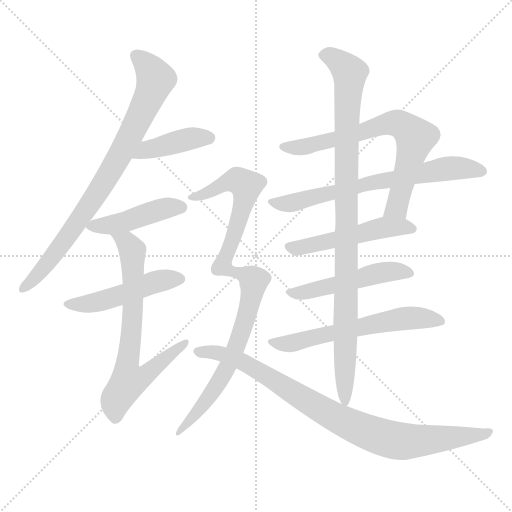
t = 0.00 s
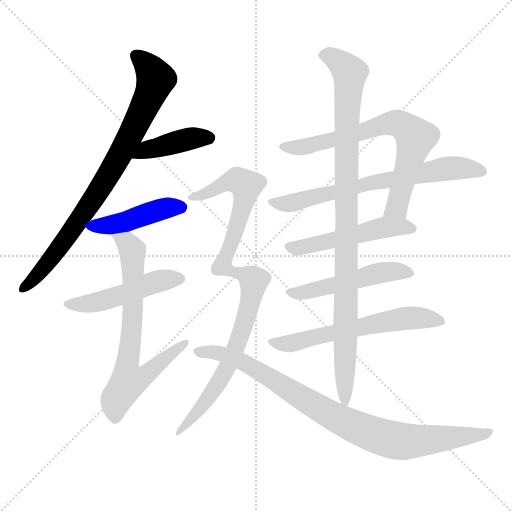
t = 2.06 s
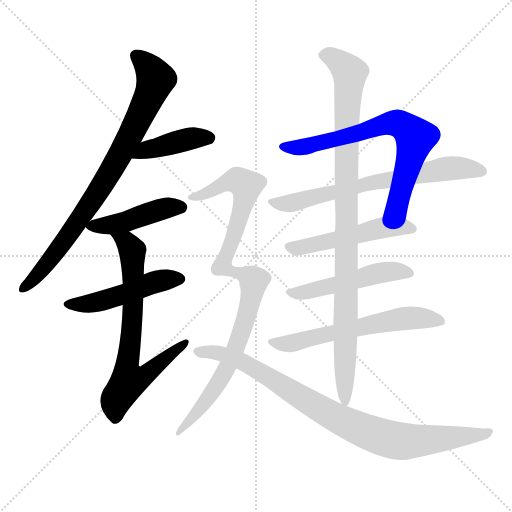
t = 4.12 s
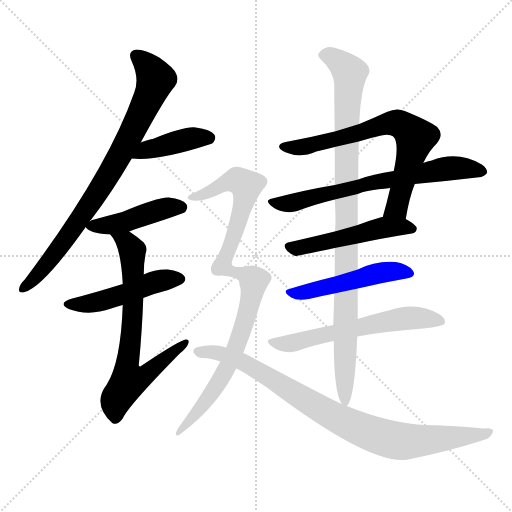
t = 6.17 s
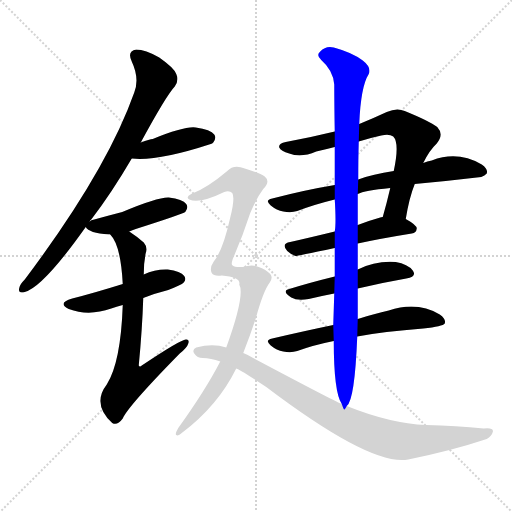
t = 8.23 s
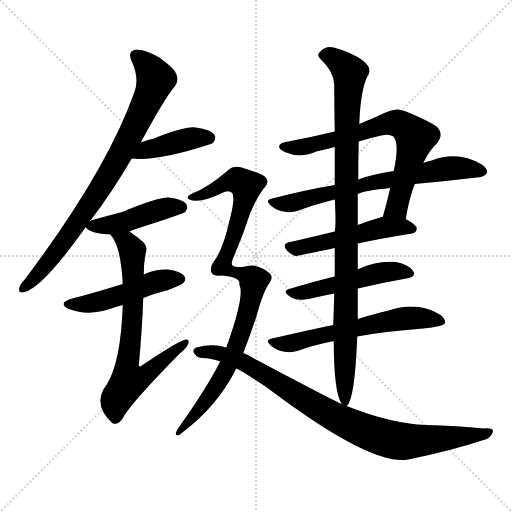
t = 10.29 s

The animated SVG that drew these frames (rendered in a browser with its animation timeline set to each time). Animation: 13 CSS @keyframes rules; one cycle of 10.29 s.

<svg version="1.1" viewBox="0 0 1024 1024" xmlns="http://www.w3.org/2000/svg">
  <g stroke="lightgray" stroke-dasharray="1,1" stroke-width="1" transform="scale(4, 4)">
    <line x1="0" y1="0" x2="256" y2="256"></line>
    <line x1="256" y1="0" x2="0" y2="256"></line>
    <line x1="128" y1="0" x2="128" y2="256"></line>
    <line x1="0" y1="128" x2="256" y2="128"></line>
  </g>
<g transform="scale(1, -1) translate(0, -900)">
   <style type="text/css">
    @keyframes keyframes0 {
      from {
       stroke: blue;
       stroke-dashoffset: 813;
       stroke-width: 128;
       }
       73% {
       animation-timing-function: step-end;
       stroke: blue;
       stroke-dashoffset: 0;
       stroke-width: 128;
       }
       to {
       stroke: black;
       stroke-width: 1024;
       }
       }
       #make-me-a-hanzi-animation-0 {
         animation: keyframes0 0.911621s both;
         animation-delay: 0.000000s;
         animation-timing-function: linear;
       }
    @keyframes keyframes1 {
      from {
       stroke: blue;
       stroke-dashoffset: 412;
       stroke-width: 128;
       }
       57% {
       animation-timing-function: step-end;
       stroke: blue;
       stroke-dashoffset: 0;
       stroke-width: 128;
       }
       to {
       stroke: black;
       stroke-width: 1024;
       }
       }
       #make-me-a-hanzi-animation-1 {
         animation: keyframes1 0.585286s both;
         animation-delay: 0.911621s;
         animation-timing-function: linear;
       }
    @keyframes keyframes2 {
      from {
       stroke: blue;
       stroke-dashoffset: 446;
       stroke-width: 128;
       }
       59% {
       animation-timing-function: step-end;
       stroke: blue;
       stroke-dashoffset: 0;
       stroke-width: 128;
       }
       to {
       stroke: black;
       stroke-width: 1024;
       }
       }
       #make-me-a-hanzi-animation-2 {
         animation: keyframes2 0.612956s both;
         animation-delay: 1.496908s;
         animation-timing-function: linear;
       }
    @keyframes keyframes3 {
      from {
       stroke: blue;
       stroke-dashoffset: 483;
       stroke-width: 128;
       }
       61% {
       animation-timing-function: step-end;
       stroke: blue;
       stroke-dashoffset: 0;
       stroke-width: 128;
       }
       to {
       stroke: black;
       stroke-width: 1024;
       }
       }
       #make-me-a-hanzi-animation-3 {
         animation: keyframes3 0.643066s both;
         animation-delay: 2.109863s;
         animation-timing-function: linear;
       }
    @keyframes keyframes4 {
      from {
       stroke: blue;
       stroke-dashoffset: 706;
       stroke-width: 128;
       }
       70% {
       animation-timing-function: step-end;
       stroke: blue;
       stroke-dashoffset: 0;
       stroke-width: 128;
       }
       to {
       stroke: black;
       stroke-width: 1024;
       }
       }
       #make-me-a-hanzi-animation-4 {
         animation: keyframes4 0.824544s both;
         animation-delay: 2.752930s;
         animation-timing-function: linear;
       }
    @keyframes keyframes5 {
      from {
       stroke: blue;
       stroke-dashoffset: 704;
       stroke-width: 128;
       }
       70% {
       animation-timing-function: step-end;
       stroke: blue;
       stroke-dashoffset: 0;
       stroke-width: 128;
       }
       to {
       stroke: black;
       stroke-width: 1024;
       }
       }
       #make-me-a-hanzi-animation-5 {
         animation: keyframes5 0.822917s both;
         animation-delay: 3.577474s;
         animation-timing-function: linear;
       }
    @keyframes keyframes6 {
      from {
       stroke: blue;
       stroke-dashoffset: 674;
       stroke-width: 128;
       }
       69% {
       animation-timing-function: step-end;
       stroke: blue;
       stroke-dashoffset: 0;
       stroke-width: 128;
       }
       to {
       stroke: black;
       stroke-width: 1024;
       }
       }
       #make-me-a-hanzi-animation-6 {
         animation: keyframes6 0.798503s both;
         animation-delay: 4.400391s;
         animation-timing-function: linear;
       }
    @keyframes keyframes7 {
      from {
       stroke: blue;
       stroke-dashoffset: 506;
       stroke-width: 128;
       }
       62% {
       animation-timing-function: step-end;
       stroke: blue;
       stroke-dashoffset: 0;
       stroke-width: 128;
       }
       to {
       stroke: black;
       stroke-width: 1024;
       }
       }
       #make-me-a-hanzi-animation-7 {
         animation: keyframes7 0.661784s both;
         animation-delay: 5.198893s;
         animation-timing-function: linear;
       }
    @keyframes keyframes8 {
      from {
       stroke: blue;
       stroke-dashoffset: 499;
       stroke-width: 128;
       }
       62% {
       animation-timing-function: step-end;
       stroke: blue;
       stroke-dashoffset: 0;
       stroke-width: 128;
       }
       to {
       stroke: black;
       stroke-width: 1024;
       }
       }
       #make-me-a-hanzi-animation-8 {
         animation: keyframes8 0.656087s both;
         animation-delay: 5.860677s;
         animation-timing-function: linear;
       }
    @keyframes keyframes9 {
      from {
       stroke: blue;
       stroke-dashoffset: 591;
       stroke-width: 128;
       }
       66% {
       animation-timing-function: step-end;
       stroke: blue;
       stroke-dashoffset: 0;
       stroke-width: 128;
       }
       to {
       stroke: black;
       stroke-width: 1024;
       }
       }
       #make-me-a-hanzi-animation-9 {
         animation: keyframes9 0.730957s both;
         animation-delay: 6.516764s;
         animation-timing-function: linear;
       }
    @keyframes keyframes10 {
      from {
       stroke: blue;
       stroke-dashoffset: 982;
       stroke-width: 128;
       }
       76% {
       animation-timing-function: step-end;
       stroke: blue;
       stroke-dashoffset: 0;
       stroke-width: 128;
       }
       to {
       stroke: black;
       stroke-width: 1024;
       }
       }
       #make-me-a-hanzi-animation-10 {
         animation: keyframes10 1.049154s both;
         animation-delay: 7.247721s;
         animation-timing-function: linear;
       }
    @keyframes keyframes11 {
      from {
       stroke: blue;
       stroke-dashoffset: 956;
       stroke-width: 128;
       }
       76% {
       animation-timing-function: step-end;
       stroke: blue;
       stroke-dashoffset: 0;
       stroke-width: 128;
       }
       to {
       stroke: black;
       stroke-width: 1024;
       }
       }
       #make-me-a-hanzi-animation-11 {
         animation: keyframes11 1.027995s both;
         animation-delay: 8.296875s;
         animation-timing-function: linear;
       }
    @keyframes keyframes12 {
      from {
       stroke: blue;
       stroke-dashoffset: 878;
       stroke-width: 128;
       }
       74% {
       animation-timing-function: step-end;
       stroke: blue;
       stroke-dashoffset: 0;
       stroke-width: 128;
       }
       to {
       stroke: black;
       stroke-width: 1024;
       }
       }
       #make-me-a-hanzi-animation-12 {
         animation: keyframes12 0.964518s both;
         animation-delay: 9.324870s;
         animation-timing-function: linear;
       }
</style>
<path d="M 179.5 457.0 Q 180.5 460.0 182.5 461.0 Q 222.5 513.0 263.5 583.0 L 281.5 615.0 Q 332.5 709.0 349.5 727.0 Q 358.5 739.0 352.5 752.0 Q 348.5 764.0 318.5 785.0 Q 290.5 801.0 272.5 801.0 Q 253.5 798.0 263.5 777.0 Q 279.5 743.0 268.5 715.0 Q 213.5 559.0 49.5 341.0 Q 39.5 331.0 38.5 324.0 Q 35.5 312.0 49.5 316.0 Q 86.5 326.0 171.5 446.0 L 179.5 457.0 Z" fill="lightgray"></path> 
<path d="M 263.5 583.0 Q 314.5 577.0 421.5 612.0 Q 424.5 613.0 426.5 615.0 Q 433.5 624.0 428.5 631.0 Q 421.5 641.0 391.5 645.0 Q 369.5 648.0 305.5 622.0 Q 299.5 622.0 281.5 615.0 C 253.5 604.0 233.5 586.0 263.5 583.0 Z" fill="lightgray"></path> 
<path d="M 258.5 437.0 Q 264.5 440.0 271.5 442.0 Q 365.5 472.0 370.5 476.0 Q 377.5 485.0 372.5 492.0 Q 365.5 502.0 337.5 505.0 Q 315.5 506.0 244.5 476.0 Q 217.5 469.0 188.5 461.0 Q 181.5 460.0 179.5 457.0 C 167.5 450.0 167.5 450.0 171.5 446.0 Q 177.5 434.0 217.5 431.0 Q 218.5 431.0 220.5 431.0 L 258.5 437.0 Z" fill="lightgray"></path> 
<path d="M 286.5 304.0 Q 308.5 313.0 336.5 320.0 Q 361.5 330.0 366.5 334.0 Q 373.5 341.0 368.5 348.0 Q 361.5 358.0 335.5 361.0 Q 310.5 362.0 287.5 351.0 L 245.5 332.0 Q 184.5 313.0 144.5 303.0 Q 113.5 294.0 137.5 282.0 Q 177.5 267.0 222.5 283.0 Q 232.5 287.0 245.5 290.0 L 286.5 304.0 Z" fill="lightgray"></path> 
<path d="M 245.5 290.0 Q 241.5 175.0 213.5 131.0 Q 183.5 92.0 224.5 54.0 Q 234.5 48.0 245.5 63.0 Q 255.5 87.0 359.5 193.0 Q 374.5 205.0 376.5 213.0 Q 379.5 222.0 371.5 221.0 Q 361.5 221.0 283.5 169.0 Q 279.5 165.0 277.5 169.0 Q 284.5 242.0 286.5 304.0 L 287.5 351.0 Q 287.5 375.0 291.5 394.0 Q 295.5 406.0 287.5 415.0 Q 272.5 428.0 258.5 437.0 C 233.5 454.0 203.5 456.0 220.5 431.0 Q 241.5 410.0 245.5 332.0 L 245.5 290.0 Z" fill="lightgray"></path> 
<path d="M 811.5 462.0 Q 818.5 505.0 829.5 532.0 L 846.5 574.0 Q 858.5 599.0 873.5 613.0 Q 888.5 631.0 874.5 646.0 Q 858.5 658.0 809.5 678.0 Q 793.5 685.0 773.5 676.0 Q 745.5 663.0 718.5 652.0 L 669.5 637.0 Q 620.5 625.0 571.5 616.0 Q 556.5 613.0 558.5 605.0 Q 561.5 598.0 578.5 593.0 Q 602.5 584.0 632.5 597.0 Q 650.5 601.0 669.5 606.0 L 717.5 617.0 Q 739.5 624.0 762.5 629.0 Q 778.5 633.0 786.5 627.0 Q 799.5 614.0 787.5 558.0 L 780.5 524.0 Q 773.5 494.0 765.5 466.0 C 757.5 437.0 806.5 432.0 811.5 462.0 Z" fill="lightgray"></path> 
<path d="M 829.5 532.0 Q 895.5 538.0 962.5 546.0 Q 969.5 549.0 973.5 553.0 Q 976.5 562.0 963.5 571.0 Q 915.5 599.0 863.5 579.0 Q 854.5 578.0 846.5 574.0 L 787.5 558.0 Q 745.5 552.0 716.5 541.0 L 669.5 530.0 Q 609.5 520.0 544.5 503.0 Q 528.5 500.0 541.5 489.0 Q 553.5 479.0 566.5 477.0 Q 582.5 474.0 594.5 478.0 Q 628.5 491.0 669.5 501.0 L 715.5 512.0 Q 728.5 519.0 780.5 524.0 L 829.5 532.0 Z" fill="lightgray"></path> 
<path d="M 715.5 413.0 Q 761.5 423.0 823.5 433.0 Q 832.5 434.0 833.5 443.0 Q 833.5 450.0 811.5 462.0 L 765.5 466.0 Q 761.5 466.0 760.5 465.0 Q 735.5 458.0 715.5 450.0 L 669.5 437.0 Q 620.5 425.0 580.5 416.0 Q 561.5 413.0 574.5 398.0 Q 581.5 391.0 591.5 388.0 Q 592.5 388.0 669.5 404.0 L 715.5 413.0 Z" fill="lightgray"></path> 
<path d="M 715.5 323.0 Q 766.5 335.0 812.5 343.0 Q 834.5 347.0 825.5 359.0 Q 815.5 372.0 791.5 376.0 Q 751.5 379.0 715.5 361.0 L 669.5 347.0 Q 620.5 335.0 578.5 322.0 Q 562.5 318.0 582.5 305.0 Q 594.5 298.0 617.5 302.0 Q 642.5 308.0 668.5 313.0 L 715.5 323.0 Z" fill="lightgray"></path> 
<path d="M 714.5 227.0 Q 766.5 237.0 846.5 243.0 Q 885.5 247.0 889.5 253.0 Q 892.5 262.0 879.5 271.0 Q 834.5 298.0 777.5 279.0 Q 749.5 273.0 715.5 262.0 L 666.5 250.0 Q 608.5 238.0 544.5 223.0 Q 528.5 220.0 541.5 209.0 Q 553.5 199.0 566.5 197.0 Q 582.5 194.0 594.5 198.0 Q 627.5 210.0 667.5 218.0 L 714.5 227.0 Z" fill="lightgray"></path> 
<path d="M 693.5 88.0 Q 709.5 100.0 714.5 227.0 L 715.5 262.0 Q 715.5 290.0 715.5 323.0 L 715.5 361.0 Q 715.5 385.0 715.5 413.0 L 715.5 450.0 Q 715.5 483.0 715.5 512.0 L 716.5 541.0 Q 716.5 583.0 717.5 617.0 L 718.5 652.0 Q 721.5 727.0 737.5 752.0 Q 743.5 765.0 725.5 779.0 Q 704.5 795.0 667.5 805.0 Q 651.5 809.0 640.5 797.0 Q 631.5 790.0 642.5 780.0 Q 666.5 759.0 668.5 731.0 Q 668.5 694.0 669.5 637.0 L 669.5 606.0 Q 669.5 572.0 669.5 530.0 L 669.5 501.0 Q 672.5 453.0 669.5 437.0 L 669.5 404.0 Q 669.5 374.0 669.5 347.0 L 668.5 313.0 Q 667.5 280.0 666.5 250.0 L 667.5 218.0 Q 667.5 116.0 683.5 92.0 C 688.5 78.0 688.5 78.0 693.5 88.0 Z" fill="lightgray"></path> 
<path d="M 478.5 331.0 Q 490.5 310.0 452.5 205.0 L 440.5 177.0 Q 410.5 119.0 356.5 44.0 Q 349.5 32.0 352.5 30.0 Q 356.5 27.0 363.5 34.0 Q 435.5 88.0 472.5 163.0 L 486.5 194.0 Q 499.5 227.0 511.5 263.0 Q 526.5 318.0 539.5 335.0 Q 546.5 345.0 540.5 352.0 Q 530.5 362.0 517.5 366.0 Q 505.5 372.0 485.5 366.0 Q 469.5 365.0 465.5 369.0 Q 461.5 370.0 465.5 382.0 Q 484.5 425.0 500.5 474.0 Q 513.5 505.0 526.5 522.0 Q 541.5 537.0 529.5 547.0 Q 519.5 554.0 489.5 563.0 Q 467.5 572.0 454.5 558.0 Q 414.5 524.0 382.5 512.0 Q 370.5 506.0 378.5 501.0 Q 399.5 492.0 448.5 516.0 Q 458.5 520.0 464.5 514.0 Q 470.5 504.0 460.5 465.0 Q 445.5 398.0 427.5 377.0 Q 418.5 364.0 423.5 354.0 Q 427.5 347.0 443.5 349.0 Q 482.5 346.0 478.5 331.0 Z" fill="lightgray"></path> 
<path d="M 452.5 205.0 Q 425.5 214.0 392.5 205.0 Q 383.5 201.0 388.5 193.0 Q 394.5 184.0 405.5 184.0 Q 421.5 184.0 440.5 177.0 L 472.5 163.0 Q 476.5 163.0 532.5 126.0 Q 742.5 -33.0 816.5 -19.0 Q 904.5 -1.0 973.5 22.0 Q 983.5 28.0 985.5 36.0 Q 988.5 45.0 967.5 43.0 Q 912.5 49.0 852.5 50.0 Q 780.5 53.0 693.5 88.0 L 683.5 92.0 Q 668.5 98.0 504.5 185.0 Q 495.5 191.0 486.5 194.0 L 452.5 205.0 Z" fill="lightgray"></path> 
      <clipPath id="make-me-a-hanzi-clip-0">
      <path d="M 179.5 457.0 Q 180.5 460.0 182.5 461.0 Q 222.5 513.0 263.5 583.0 L 281.5 615.0 Q 332.5 709.0 349.5 727.0 Q 358.5 739.0 352.5 752.0 Q 348.5 764.0 318.5 785.0 Q 290.5 801.0 272.5 801.0 Q 253.5 798.0 263.5 777.0 Q 279.5 743.0 268.5 715.0 Q 213.5 559.0 49.5 341.0 Q 39.5 331.0 38.5 324.0 Q 35.5 312.0 49.5 316.0 Q 86.5 326.0 171.5 446.0 L 179.5 457.0 Z" fill="lightgray"></path>
      </clipPath>
      <path clip-path="url(#make-me-a-hanzi-clip-0)" d="M 273.5 787.0 L 298.5 764.0 L 311.5 741.0 L 275.5 656.0 L 216.5 548.0 L 150.5 447.0 L 74.5 349.0 L 47.5 325.0 " fill="none" id="make-me-a-hanzi-animation-0" stroke-dasharray="685 1370" stroke-linecap="round"></path>

      <clipPath id="make-me-a-hanzi-clip-1">
      <path d="M 263.5 583.0 Q 314.5 577.0 421.5 612.0 Q 424.5 613.0 426.5 615.0 Q 433.5 624.0 428.5 631.0 Q 421.5 641.0 391.5 645.0 Q 369.5 648.0 305.5 622.0 Q 299.5 622.0 281.5 615.0 C 253.5 604.0 233.5 586.0 263.5 583.0 Z" fill="lightgray"></path>
      </clipPath>
      <path clip-path="url(#make-me-a-hanzi-clip-1)" d="M 268.5 587.0 L 293.5 601.0 L 380.5 623.0 L 418.5 624.0 " fill="none" id="make-me-a-hanzi-animation-1" stroke-dasharray="284 568" stroke-linecap="round"></path>

      <clipPath id="make-me-a-hanzi-clip-2">
      <path d="M 258.5 437.0 Q 264.5 440.0 271.5 442.0 Q 365.5 472.0 370.5 476.0 Q 377.5 485.0 372.5 492.0 Q 365.5 502.0 337.5 505.0 Q 315.5 506.0 244.5 476.0 Q 217.5 469.0 188.5 461.0 Q 181.5 460.0 179.5 457.0 C 167.5 450.0 167.5 450.0 171.5 446.0 Q 177.5 434.0 217.5 431.0 Q 218.5 431.0 220.5 431.0 L 258.5 437.0 Z" fill="lightgray"></path>
      </clipPath>
      <path clip-path="url(#make-me-a-hanzi-clip-2)" d="M 179.5 449.0 L 210.5 448.0 L 329.5 483.0 L 364.5 484.0 " fill="none" id="make-me-a-hanzi-animation-2" stroke-dasharray="318 636" stroke-linecap="round"></path>

      <clipPath id="make-me-a-hanzi-clip-3">
      <path d="M 286.5 304.0 Q 308.5 313.0 336.5 320.0 Q 361.5 330.0 366.5 334.0 Q 373.5 341.0 368.5 348.0 Q 361.5 358.0 335.5 361.0 Q 310.5 362.0 287.5 351.0 L 245.5 332.0 Q 184.5 313.0 144.5 303.0 Q 113.5 294.0 137.5 282.0 Q 177.5 267.0 222.5 283.0 Q 232.5 287.0 245.5 290.0 L 286.5 304.0 Z" fill="lightgray"></path>
      </clipPath>
      <path clip-path="url(#make-me-a-hanzi-clip-3)" d="M 138.5 293.0 L 172.5 292.0 L 209.5 300.0 L 320.5 339.0 L 357.5 342.0 " fill="none" id="make-me-a-hanzi-animation-3" stroke-dasharray="355 710" stroke-linecap="round"></path>

      <clipPath id="make-me-a-hanzi-clip-4">
      <path d="M 245.5 290.0 Q 241.5 175.0 213.5 131.0 Q 183.5 92.0 224.5 54.0 Q 234.5 48.0 245.5 63.0 Q 255.5 87.0 359.5 193.0 Q 374.5 205.0 376.5 213.0 Q 379.5 222.0 371.5 221.0 Q 361.5 221.0 283.5 169.0 Q 279.5 165.0 277.5 169.0 Q 284.5 242.0 286.5 304.0 L 287.5 351.0 Q 287.5 375.0 291.5 394.0 Q 295.5 406.0 287.5 415.0 Q 272.5 428.0 258.5 437.0 C 233.5 454.0 203.5 456.0 220.5 431.0 Q 241.5 410.0 245.5 332.0 L 245.5 290.0 Z" fill="lightgray"></path>
      </clipPath>
      <path clip-path="url(#make-me-a-hanzi-clip-4)" d="M 227.5 430.0 L 253.5 415.0 L 265.5 392.0 L 265.5 270.0 L 253.5 159.0 L 257.5 138.0 L 288.5 147.0 L 370.5 215.0 " fill="none" id="make-me-a-hanzi-animation-4" stroke-dasharray="578 1156" stroke-linecap="round"></path>

      <clipPath id="make-me-a-hanzi-clip-5">
      <path d="M 811.5 462.0 Q 818.5 505.0 829.5 532.0 L 846.5 574.0 Q 858.5 599.0 873.5 613.0 Q 888.5 631.0 874.5 646.0 Q 858.5 658.0 809.5 678.0 Q 793.5 685.0 773.5 676.0 Q 745.5 663.0 718.5 652.0 L 669.5 637.0 Q 620.5 625.0 571.5 616.0 Q 556.5 613.0 558.5 605.0 Q 561.5 598.0 578.5 593.0 Q 602.5 584.0 632.5 597.0 Q 650.5 601.0 669.5 606.0 L 717.5 617.0 Q 739.5 624.0 762.5 629.0 Q 778.5 633.0 786.5 627.0 Q 799.5 614.0 787.5 558.0 L 780.5 524.0 Q 773.5 494.0 765.5 466.0 C 757.5 437.0 806.5 432.0 811.5 462.0 Z" fill="lightgray"></path>
      </clipPath>
      <path clip-path="url(#make-me-a-hanzi-clip-5)" d="M 566.5 606.0 L 597.5 605.0 L 659.5 618.0 L 775.5 653.0 L 807.5 648.0 L 821.5 636.0 L 829.5 617.0 L 793.5 485.0 L 773.5 471.0 " fill="none" id="make-me-a-hanzi-animation-5" stroke-dasharray="576 1152" stroke-linecap="round"></path>

      <clipPath id="make-me-a-hanzi-clip-6">
      <path d="M 829.5 532.0 Q 895.5 538.0 962.5 546.0 Q 969.5 549.0 973.5 553.0 Q 976.5 562.0 963.5 571.0 Q 915.5 599.0 863.5 579.0 Q 854.5 578.0 846.5 574.0 L 787.5 558.0 Q 745.5 552.0 716.5 541.0 L 669.5 530.0 Q 609.5 520.0 544.5 503.0 Q 528.5 500.0 541.5 489.0 Q 553.5 479.0 566.5 477.0 Q 582.5 474.0 594.5 478.0 Q 628.5 491.0 669.5 501.0 L 715.5 512.0 Q 728.5 519.0 780.5 524.0 L 829.5 532.0 Z" fill="lightgray"></path>
      </clipPath>
      <path clip-path="url(#make-me-a-hanzi-clip-6)" d="M 553.5 494.0 L 595.5 496.0 L 766.5 539.0 L 901.5 564.0 L 963.5 556.0 " fill="none" id="make-me-a-hanzi-animation-6" stroke-dasharray="546 1092" stroke-linecap="round"></path>

      <clipPath id="make-me-a-hanzi-clip-7">
      <path d="M 715.5 413.0 Q 761.5 423.0 823.5 433.0 Q 832.5 434.0 833.5 443.0 Q 833.5 450.0 811.5 462.0 L 765.5 466.0 Q 761.5 466.0 760.5 465.0 Q 735.5 458.0 715.5 450.0 L 669.5 437.0 Q 620.5 425.0 580.5 416.0 Q 561.5 413.0 574.5 398.0 Q 581.5 391.0 591.5 388.0 Q 592.5 388.0 669.5 404.0 L 715.5 413.0 Z" fill="lightgray"></path>
      </clipPath>
      <path clip-path="url(#make-me-a-hanzi-clip-7)" d="M 578.5 407.0 L 628.5 409.0 L 771.5 446.0 L 823.5 443.0 " fill="none" id="make-me-a-hanzi-animation-7" stroke-dasharray="378 756" stroke-linecap="round"></path>

      <clipPath id="make-me-a-hanzi-clip-8">
      <path d="M 715.5 323.0 Q 766.5 335.0 812.5 343.0 Q 834.5 347.0 825.5 359.0 Q 815.5 372.0 791.5 376.0 Q 751.5 379.0 715.5 361.0 L 669.5 347.0 Q 620.5 335.0 578.5 322.0 Q 562.5 318.0 582.5 305.0 Q 594.5 298.0 617.5 302.0 Q 642.5 308.0 668.5 313.0 L 715.5 323.0 Z" fill="lightgray"></path>
      </clipPath>
      <path clip-path="url(#make-me-a-hanzi-clip-8)" d="M 579.5 313.0 L 609.5 315.0 L 756.5 354.0 L 794.5 358.0 L 816.5 353.0 " fill="none" id="make-me-a-hanzi-animation-8" stroke-dasharray="371 742" stroke-linecap="round"></path>

      <clipPath id="make-me-a-hanzi-clip-9">
      <path d="M 714.5 227.0 Q 766.5 237.0 846.5 243.0 Q 885.5 247.0 889.5 253.0 Q 892.5 262.0 879.5 271.0 Q 834.5 298.0 777.5 279.0 Q 749.5 273.0 715.5 262.0 L 666.5 250.0 Q 608.5 238.0 544.5 223.0 Q 528.5 220.0 541.5 209.0 Q 553.5 199.0 566.5 197.0 Q 582.5 194.0 594.5 198.0 Q 627.5 210.0 667.5 218.0 L 714.5 227.0 Z" fill="lightgray"></path>
      </clipPath>
      <path clip-path="url(#make-me-a-hanzi-clip-9)" d="M 553.5 214.0 L 575.5 212.0 L 791.5 261.0 L 829.5 265.0 L 882.5 257.0 " fill="none" id="make-me-a-hanzi-animation-9" stroke-dasharray="463 926" stroke-linecap="round"></path>

      <clipPath id="make-me-a-hanzi-clip-10">
      <path d="M 693.5 88.0 Q 709.5 100.0 714.5 227.0 L 715.5 262.0 Q 715.5 290.0 715.5 323.0 L 715.5 361.0 Q 715.5 385.0 715.5 413.0 L 715.5 450.0 Q 715.5 483.0 715.5 512.0 L 716.5 541.0 Q 716.5 583.0 717.5 617.0 L 718.5 652.0 Q 721.5 727.0 737.5 752.0 Q 743.5 765.0 725.5 779.0 Q 704.5 795.0 667.5 805.0 Q 651.5 809.0 640.5 797.0 Q 631.5 790.0 642.5 780.0 Q 666.5 759.0 668.5 731.0 Q 668.5 694.0 669.5 637.0 L 669.5 606.0 Q 669.5 572.0 669.5 530.0 L 669.5 501.0 Q 672.5 453.0 669.5 437.0 L 669.5 404.0 Q 669.5 374.0 669.5 347.0 L 668.5 313.0 Q 667.5 280.0 666.5 250.0 L 667.5 218.0 Q 667.5 116.0 683.5 92.0 C 688.5 78.0 688.5 78.0 693.5 88.0 Z" fill="lightgray"></path>
      </clipPath>
      <path clip-path="url(#make-me-a-hanzi-clip-10)" d="M 646.5 789.0 L 670.5 783.0 L 699.5 755.0 L 692.5 585.0 L 690.5 94.0 " fill="none" id="make-me-a-hanzi-animation-10" stroke-dasharray="854 1708" stroke-linecap="round"></path>

      <clipPath id="make-me-a-hanzi-clip-11">
      <path d="M 478.5 331.0 Q 490.5 310.0 452.5 205.0 L 440.5 177.0 Q 410.5 119.0 356.5 44.0 Q 349.5 32.0 352.5 30.0 Q 356.5 27.0 363.5 34.0 Q 435.5 88.0 472.5 163.0 L 486.5 194.0 Q 499.5 227.0 511.5 263.0 Q 526.5 318.0 539.5 335.0 Q 546.5 345.0 540.5 352.0 Q 530.5 362.0 517.5 366.0 Q 505.5 372.0 485.5 366.0 Q 469.5 365.0 465.5 369.0 Q 461.5 370.0 465.5 382.0 Q 484.5 425.0 500.5 474.0 Q 513.5 505.0 526.5 522.0 Q 541.5 537.0 529.5 547.0 Q 519.5 554.0 489.5 563.0 Q 467.5 572.0 454.5 558.0 Q 414.5 524.0 382.5 512.0 Q 370.5 506.0 378.5 501.0 Q 399.5 492.0 448.5 516.0 Q 458.5 520.0 464.5 514.0 Q 470.5 504.0 460.5 465.0 Q 445.5 398.0 427.5 377.0 Q 418.5 364.0 423.5 354.0 Q 427.5 347.0 443.5 349.0 Q 482.5 346.0 478.5 331.0 Z" fill="lightgray"></path>
      </clipPath>
      <path clip-path="url(#make-me-a-hanzi-clip-11)" d="M 384.5 505.0 L 418.5 515.0 L 459.5 538.0 L 476.5 539.0 L 492.5 529.0 L 473.5 445.0 L 445.5 369.0 L 455.5 358.0 L 495.5 348.0 L 507.5 333.0 L 497.5 278.0 L 446.5 151.0 L 397.5 79.0 L 356.5 36.0 " fill="none" id="make-me-a-hanzi-animation-11" stroke-dasharray="828 1656" stroke-linecap="round"></path>

      <clipPath id="make-me-a-hanzi-clip-12">
      <path d="M 452.5 205.0 Q 425.5 214.0 392.5 205.0 Q 383.5 201.0 388.5 193.0 Q 394.5 184.0 405.5 184.0 Q 421.5 184.0 440.5 177.0 L 472.5 163.0 Q 476.5 163.0 532.5 126.0 Q 742.5 -33.0 816.5 -19.0 Q 904.5 -1.0 973.5 22.0 Q 983.5 28.0 985.5 36.0 Q 988.5 45.0 967.5 43.0 Q 912.5 49.0 852.5 50.0 Q 780.5 53.0 693.5 88.0 L 683.5 92.0 Q 668.5 98.0 504.5 185.0 Q 495.5 191.0 486.5 194.0 L 452.5 205.0 Z" fill="lightgray"></path>
      </clipPath>
      <path clip-path="url(#make-me-a-hanzi-clip-12)" d="M 398.5 196.0 L 430.5 196.0 L 484.5 177.0 L 669.5 65.0 L 776.5 22.0 L 848.5 19.0 L 976.5 36.0 " fill="none" id="make-me-a-hanzi-animation-12" stroke-dasharray="750 1500" stroke-linecap="round"></path>

</g>
</svg>
